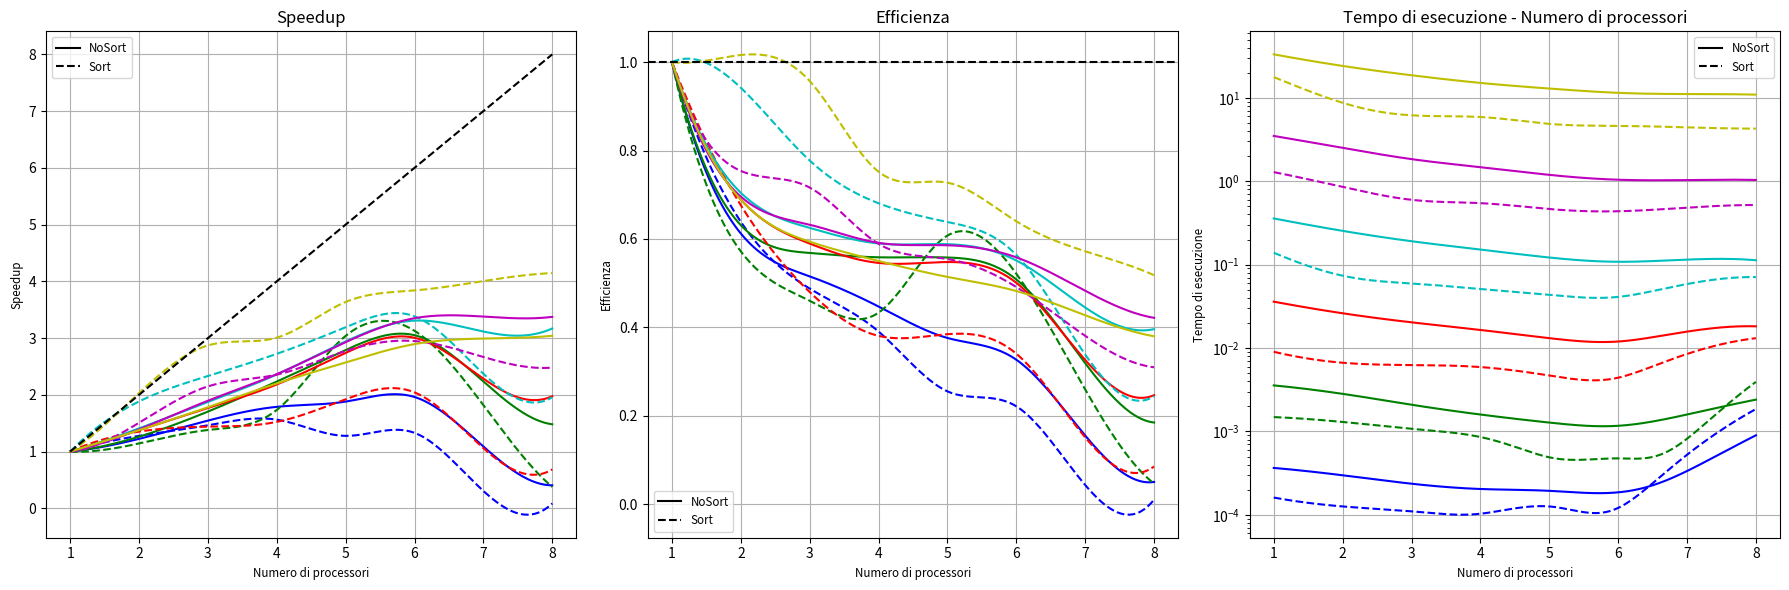

The script that saved this image:
import matplotlib.pyplot as plt
import numpy as np
from scipy.interpolate import interp1d

def compute_speedup(t1, tp):
    return [t1/tp[j] for j in range(len(tp))]

def compute_efficiency(t1, tp, p):
    return [t1/(tp[j]*p[j]) for j in range(len(tp))]

nomeFile = 'plotMIX.svg'
# Definizione dei dati
p = [1, 2, 3, 4, 5, 6, 7, 8]

t1_Sort = [0.000161, 0.001486, 0.009013, 0.138889, 1.288136,17.746692]
tp_Sort = [
    [0.000161,0.000126,0.00011,0.000103,0.000126,0.000121,0.000525,0.001856],
    [0.001486,0.001299,0.001076,0.000857,0.000489,0.000475,0.000817,0.003928],
    [0.009013,0.006663,0.006258,0.005914,0.004684,0.00441,0.008495,0.013135],
    [0.138889,0.073733,0.059555,0.051007,0.043509,0.041047,0.058564,0.070927],
    [1.288136,0.85433,0.599473,0.546694,0.464436,0.43694,0.482981,0.519402],
    [17.746692,8.734381,6.181075,5.899794,4.880016,4.621592,4.430671,4.28057]
]

t1_noSort = [0.000365, 0.003564, 0.035986, 0.358161, 3.497114, 33.281954]
tp_noSort = [
    [0.000365,0.000298,0.000236,0.000204,0.000194,0.000186,0.000335,0.000898],
    [0.003564,0.002823,0.00209,0.001595,0.001277,0.001168,0.001595,0.002406],
    [0.035986,0.026112,0.020344,0.016481,0.013136,0.011972,0.015744,0.018214],
    [0.358161,0.254193,0.190988,0.151802,0.121768,0.108266,0.114953,0.112982],
    [3.497114,2.513229,1.843699,1.478477,1.193963,1.043614,1.034724,1.036359],
    [33.281954,24.164159,18.67837,15.12063,12.942816,11.499078,11.121658,10.945536]
]

# Calcolo di speedup ed efficienza
speedup_noSort = [compute_speedup(t1_noSort[i], tp_noSort[i]) for i in range(len(t1_noSort))]
efficiency_noSort = [compute_efficiency(t1_noSort[i], tp_noSort[i], p) for i in range(len(t1_noSort))]

speedup_Sort = [compute_speedup(t1_Sort[i], tp_Sort[i]) for i in range(len(t1_Sort))]
efficiency_Sort = [compute_efficiency(t1_Sort[i], tp_Sort[i], p) for i in range(len(t1_Sort))]

# Funzione per interpolare i dati
def smooth_curve(x, y):
    interp_func = interp1d(x, y, kind='cubic')
    x_smooth = np.linspace(min(x), max(x), 300)
    y_smooth = interp_func(x_smooth)
    return x_smooth, y_smooth

# Plot di speedup ed efficienza
plt.figure(figsize=(18, 6))

plt.subplot(1, 3, 1)
colors = ['b', 'g', 'r', 'c', 'm', 'y']
for i in range(len(t1_noSort)):
    x_smooth, y_smooth = smooth_curve(p, speedup_noSort[i])
    plt.plot(x_smooth, y_smooth, linestyle='-', color=colors[i])
    x_smooth, y_smooth = smooth_curve(p, speedup_Sort[i])
    plt.plot(x_smooth, y_smooth, linestyle='--', color=colors[i])
plt.plot(p, p, linestyle='--', color='k', label='Speedup ideale')
plt.title('Speedup', fontsize='large')
plt.xlabel('Numero di processori', fontsize='small')
plt.ylabel('Speedup', fontsize='small')
plt.legend([plt.Line2D([0], [0], color='k', linestyle='-'),
            plt.Line2D([0], [0], color='k', linestyle='--')],
           ['NoSort', 'Sort'], fontsize='small')
plt.grid(True)

plt.subplot(1, 3, 2)
for i in range(len(t1_noSort)):
    x_smooth, y_smooth = smooth_curve(p, efficiency_noSort[i])
    plt.plot(x_smooth, y_smooth, linestyle='-', color=colors[i])
    x_smooth, y_smooth = smooth_curve(p, efficiency_Sort[i])
    plt.plot(x_smooth, y_smooth, linestyle='--', color=colors[i])
plt.axhline(y=1, color='k', linestyle='--', label='Efficienza ideale')
plt.title('Efficienza', fontsize='large')
plt.xlabel('Numero di processori', fontsize='small')
plt.ylabel('Efficienza', fontsize='small')
plt.legend([plt.Line2D([0], [0], color='k', linestyle='-'),
            plt.Line2D([0], [0], color='k', linestyle='--')],
           ['NoSort', 'Sort'], fontsize='small')
plt.grid(True)

plt.subplot(1, 3, 3)
for i in range(len(t1_noSort)):
    x_smooth, y_smooth = smooth_curve(p, tp_noSort[i])
    plt.plot(x_smooth, y_smooth, linestyle='-', color=colors[i])
    x_smooth, y_smooth = smooth_curve(p, tp_Sort[i])
    plt.plot(x_smooth, y_smooth, linestyle='--', color=colors[i])
plt.yscale('log')
plt.title('Tempo di esecuzione - Numero di processori', fontsize='large')
plt.xlabel('Numero di processori', fontsize='small')
plt.ylabel('Tempo di esecuzione', fontsize='small')
plt.legend([plt.Line2D([0], [0], color='k', linestyle='-'),
            plt.Line2D([0], [0], color='k', linestyle='--')],
           ['NoSort', 'Sort'], fontsize='small')
plt.grid(True)

# Salva il plot come SVG (immagine vettoriale)
plt.tight_layout()
plt.savefig(nomeFile, format='svg')

# Mostra i plot (opzionale)
plt.show()
